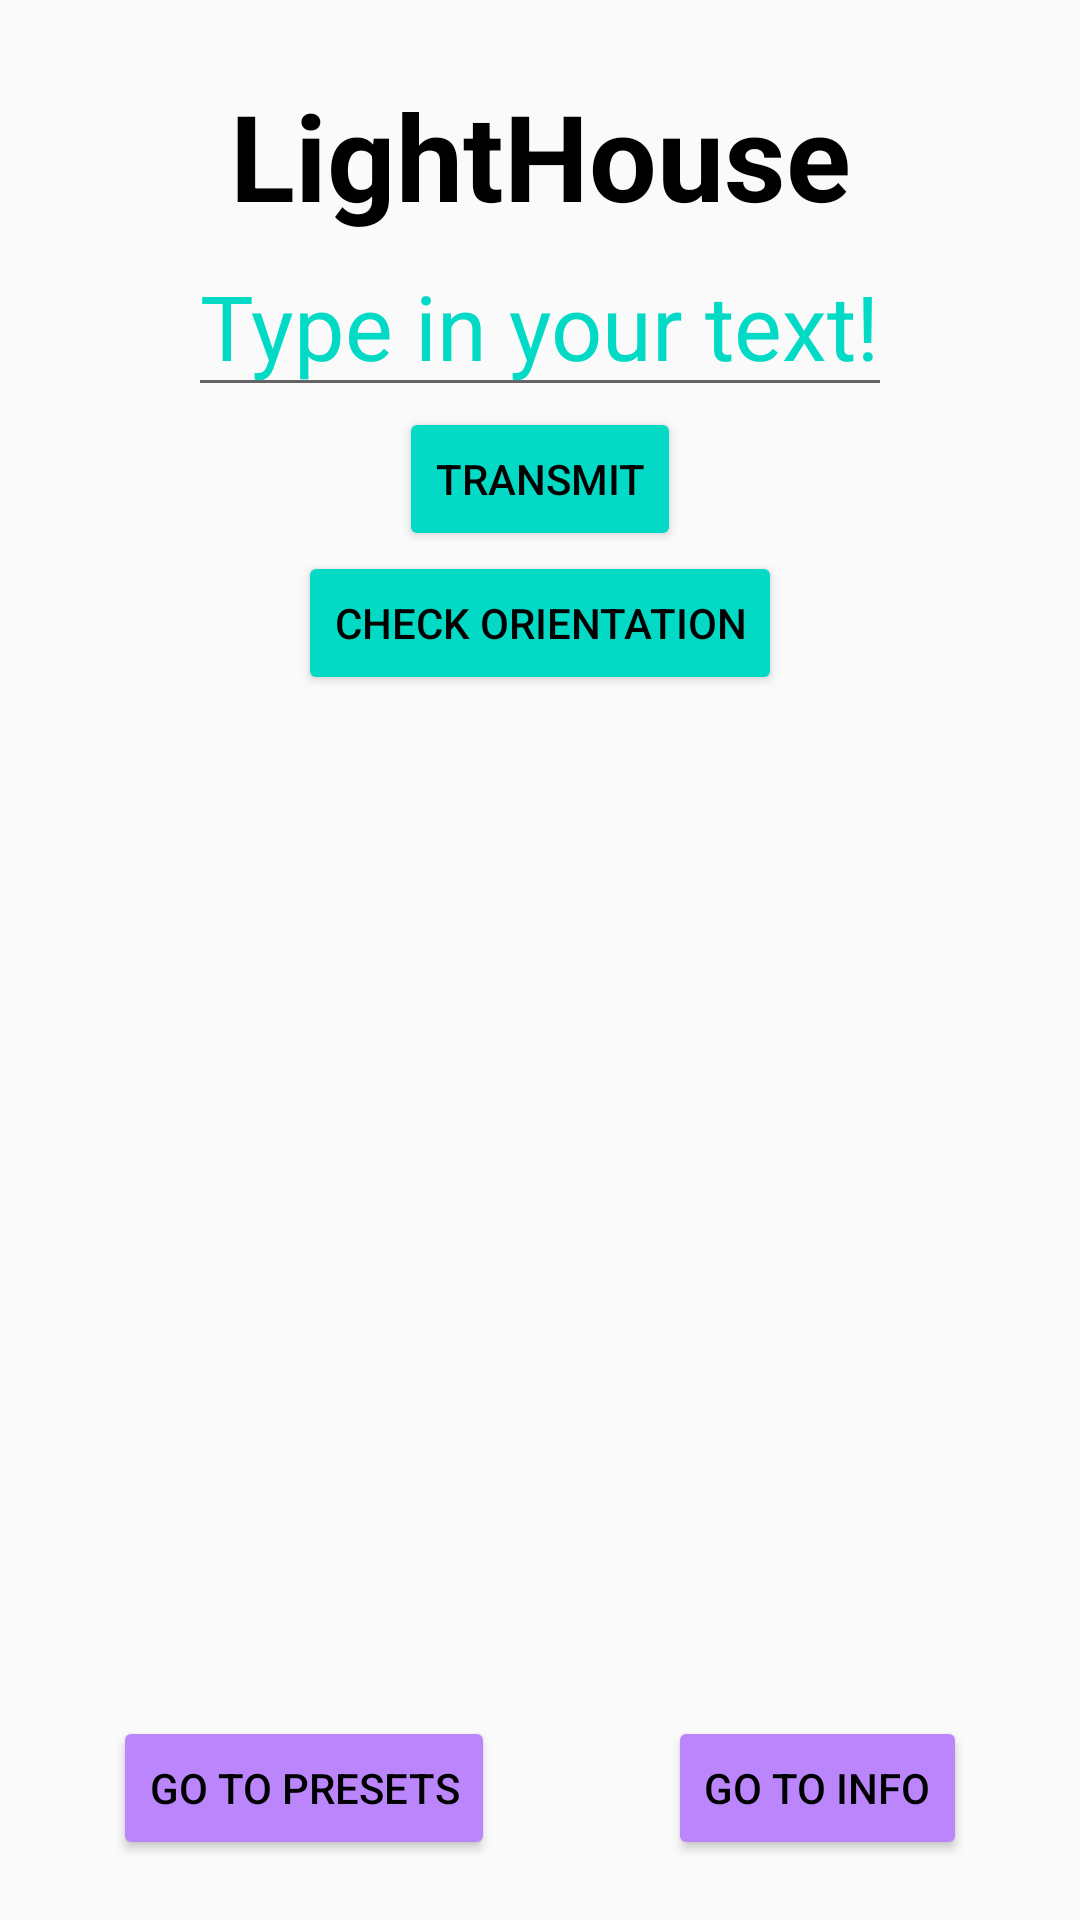

Produce the Android XML layout that renders to this screen, including the resource entries it uses.
<!-- AndroidManifest.xml: application theme AppTheme -->
<!-- res/layout/activity_main.xml -->
<?xml version="1.0" encoding="utf-8"?>
<androidx.constraintlayout.widget.ConstraintLayout xmlns:android="http://schemas.android.com/apk/res/android"
    xmlns:app="http://schemas.android.com/apk/res-auto"
    xmlns:tools="http://schemas.android.com/tools"
    android:layout_width="match_parent"
    android:layout_height="match_parent"
    tools:context=".MainActivity">

    <TextView
        android:id="@+id/mainTitle"
        android:layout_width="wrap_content"
        android:layout_height="wrap_content"
        android:text="@string/app_name"
        style="@style/title"
        app:layout_constraintLeft_toLeftOf="parent"
        app:layout_constraintRight_toRightOf="parent"
        app:layout_constraintTop_toTopOf="parent"
        android:contentDescription="@string/app_home"
        />

    <EditText
        android:id="@+id/inputBox"
        android:layout_width="wrap_content"
        android:layout_height="wrap_content"
        android:hint="@string/input_hint"
        android:textSize="30sp"
        android:imeOptions="actionSend"
        android:ellipsize="start"
        android:inputType="textMultiLine"
        android:textColorHint="@color/colorAccent"
        app:layout_constraintTop_toBottomOf="@+id/mainTitle"
        app:layout_constraintLeft_toLeftOf="parent"
        app:layout_constraintRight_toRightOf="parent"
        />

    <Button
        android:id="@+id/sendMorse"
        style="@style/main_screen_button"
        android:layout_width="wrap_content"
        android:layout_height="wrap_content"
        android:text="@string/send_button"
        app:layout_constraintTop_toBottomOf="@id/inputBox"
        app:layout_constraintLeft_toLeftOf="parent"
        app:layout_constraintRight_toRightOf="parent"
        />

    <Button
        android:id="@+id/checkOrientation"
        style="@style/main_screen_button"
        android:layout_width="wrap_content"
        android:layout_height="wrap_content"
        android:text="@string/check_orientation"
        app:layout_constraintTop_toBottomOf="@id/sendMorse"
        app:layout_constraintLeft_toLeftOf="parent"
        app:layout_constraintRight_toRightOf="parent"
        />

    <TextView
        android:id="@+id/displayOrientation"
        android:layout_width="wrap_content"
        android:layout_height="wrap_content"
        style="@style/title"
        android:textColor="@color/purple_700"
        app:layout_constraintLeft_toLeftOf="parent"
        app:layout_constraintRight_toRightOf="parent"
        app:layout_constraintTop_toBottomOf="@id/checkOrientation"
        />


    <Button
        android:id="@+id/goPreset"
        style="@style/nav_button"
        android:layout_width="wrap_content"
        android:layout_height="wrap_content"
        android:text="@string/go_presents"
        android:layout_margin="20dp"
        app:layout_constraintBottom_toBottomOf="parent"
        app:layout_constraintRight_toLeftOf="@id/goInfo"
        app:layout_constraintLeft_toLeftOf="parent"
        />

    <Button
        android:id="@+id/goInfo"
        style="@style/nav_button"
        android:layout_width="wrap_content"
        android:layout_height="wrap_content"
        android:text="@string/go_info"
        android:layout_margin="20dp"
        app:layout_constraintBottom_toBottomOf="parent"
        app:layout_constraintLeft_toRightOf="@id/goPreset"
        app:layout_constraintRight_toRightOf="parent"
        />




</androidx.constraintlayout.widget.ConstraintLayout>
<!-- resources referenced by this layout -->
<resources>
  <string name="app_home">Home Title</string>
  <string name="app_name">LightHouse</string>
  <string name="check_orientation">Check Orientation</string>
  <string name="go_info">Go to info</string>
  <string name="go_presents">Go to Presets</string>
  <string name="input_hint">Type in your text!</string>
  <string name="send_button">Transmit</string>
  <style name="main_screen_button">
          <item name="android:textColor">@color/black</item>
          <item name="android:backgroundTint">@color/teal_200</item>
      </style>
  <style name="nav_button">
          <item name="android:textColor">@color/black</item>
          <item name="android:backgroundTint">@color/purple_200</item>
      </style>
  <style name="title">
          <item name="android:layout_width">match_parent</item>
          <item name="android:layout_height">wrap_content</item>
          <item name="android:layout_marginTop">25dp</item>
          <item name="android:gravity">center</item>
          <item name="android:textColor">@color/black</item>
          <item name="android:textSize">40sp</item>
          <item name="android:textStyle">bold</item>
          <item name="android:focusable">true</item>
      </style>
  <style name="AppTheme" parent="Theme.AppCompat.Light.DarkActionBar">
          
          <item name="colorPrimary">@color/colorPrimary</item>
          <item name="colorPrimaryDark">@color/colorPrimaryDark</item>
          <item name="colorAccent">@color/colorAccent</item>
      </style>
  <!-- not gathered from this repository: default colours our renderer supplied (Android Studio template values) -->
  <color name="purple_200">#FFBB86FC</color>
  <color name="purple_700">#FF3700B3</color>
  <color name="teal_200">#FF03DAC5</color>
  <color name="black">#FF000000</color>
  <color name="colorPrimary">#FF6200EE</color>
  <color name="colorPrimaryDark">#FF3700B3</color>
  <color name="colorAccent">#FF03DAC5</color>
</resources>
